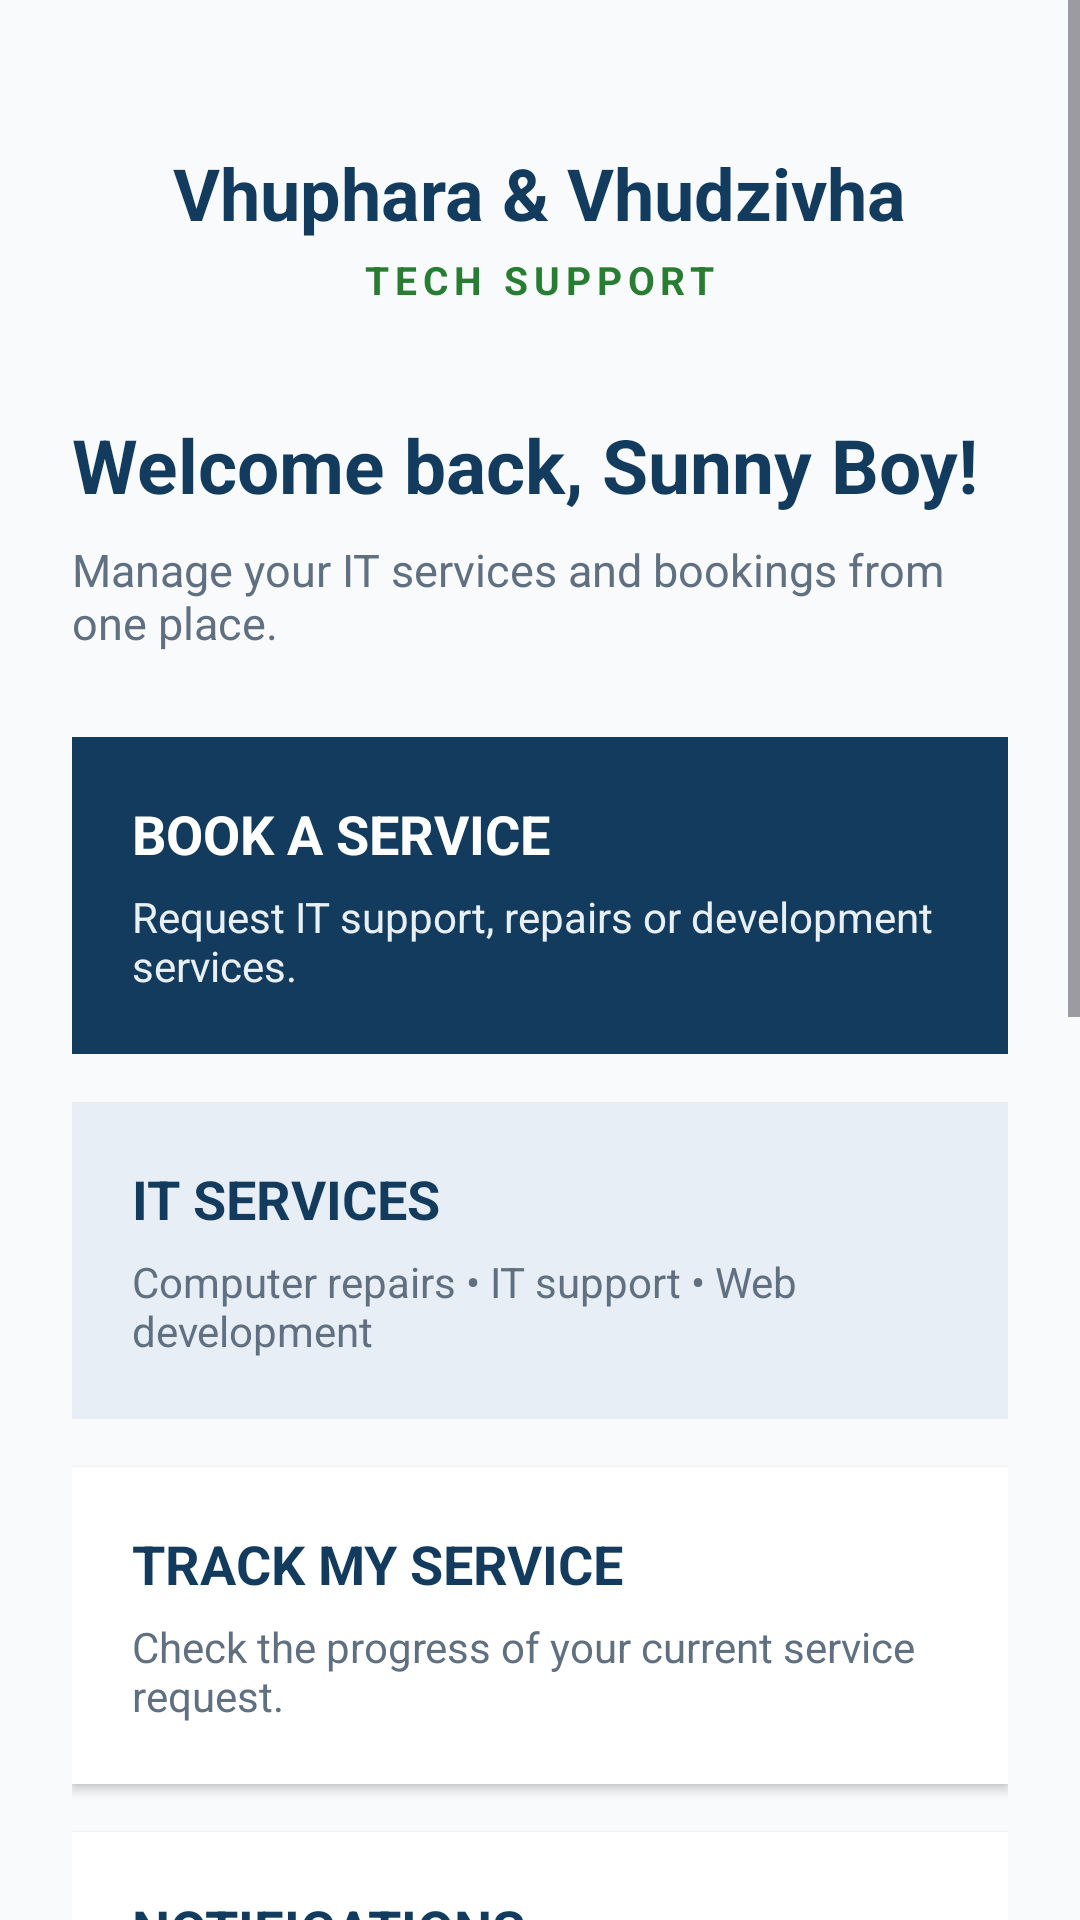

Layout XML and referenced resources for this Android screen:
<!-- AndroidManifest.xml: application theme Theme.VhupharaVhudzivhaTechSupport -->
<!-- res/layout/activity_main.xml -->
<?xml version="1.0" encoding="utf-8"?>
<ScrollView
    xmlns:android="http://schemas.android.com/apk/res/android"
    android:layout_width="match_parent"
    android:layout_height="match_parent"
    android:background="#F8FAFC"
    android:fillViewport="true">

    <LinearLayout
        android:layout_width="match_parent"
        android:layout_height="wrap_content"
        android:orientation="vertical"
        android:padding="24dp">

        
        <TextView
            android:id="@+id/tvDashboardCompany"
            android:layout_width="wrap_content"
            android:layout_height="wrap_content"
            android:layout_gravity="center_horizontal"
            android:layout_marginTop="24dp"
            android:text="Vhuphara &amp; Vhudzivha"
            android:textColor="#123B5D"
            android:textSize="24sp"
            android:textStyle="bold" />

        <TextView
            android:id="@+id/tvDashboardType"
            android:layout_width="wrap_content"
            android:layout_height="wrap_content"
            android:layout_gravity="center_horizontal"
            android:layout_marginTop="4dp"
            android:letterSpacing="0.15"
            android:text="TECH SUPPORT"
            android:textColor="#287D32"
            android:textSize="13sp"
            android:textStyle="bold" />

        
        <TextView
            android:id="@+id/tvDashboardWelcome"
            android:layout_width="match_parent"
            android:layout_height="wrap_content"
            android:layout_marginTop="36dp"
            android:text="Welcome back, Sunny Boy!"
            android:textColor="#123B5D"
            android:textSize="25sp"
            android:textStyle="bold" />

        <TextView
            android:id="@+id/tvDashboardSubtitle"
            android:layout_width="match_parent"
            android:layout_height="wrap_content"
            android:layout_marginTop="8dp"
            android:text="Manage your IT services and bookings from one place."
            android:textColor="#607080"
            android:textSize="15sp" />

        
        <LinearLayout
            android:id="@+id/cardBookService"
            android:layout_width="match_parent"
            android:layout_height="wrap_content"
            android:layout_marginTop="28dp"
            android:background="#123B5D"
            android:clickable="true"
            android:focusable="true"
            android:orientation="vertical"
            android:padding="20dp">

            <TextView
                android:layout_width="wrap_content"
                android:layout_height="wrap_content"
                android:text="BOOK A SERVICE"
                android:textColor="#FFFFFF"
                android:textSize="18sp"
                android:textStyle="bold" />

            <TextView
                android:layout_width="wrap_content"
                android:layout_height="wrap_content"
                android:layout_marginTop="6dp"
                android:text="Request IT support, repairs or development services."
                android:textColor="#E8F0F6"
                android:textSize="14sp" />

        </LinearLayout>

        
        <LinearLayout
            android:id="@+id/cardServices"
            android:layout_width="match_parent"
            android:layout_height="wrap_content"
            android:layout_marginTop="16dp"
            android:background="#E7EEF5"
            android:clickable="true"
            android:focusable="true"
            android:orientation="vertical"
            android:padding="20dp">

            <TextView
                android:layout_width="wrap_content"
                android:layout_height="wrap_content"
                android:text="IT SERVICES"
                android:textColor="#123B5D"
                android:textSize="18sp"
                android:textStyle="bold" />

            <TextView
                android:layout_width="wrap_content"
                android:layout_height="wrap_content"
                android:layout_marginTop="6dp"
                android:text="Computer repairs • IT support • Web development"
                android:textColor="#607080"
                android:textSize="14sp" />

        </LinearLayout>

        
        <LinearLayout
            android:id="@+id/cardTrackService"
            android:layout_width="match_parent"
            android:layout_height="wrap_content"
            android:layout_marginTop="16dp"
            android:background="#FFFFFF"
            android:clickable="true"
            android:elevation="2dp"
            android:focusable="true"
            android:orientation="vertical"
            android:padding="20dp">

            <TextView
                android:layout_width="wrap_content"
                android:layout_height="wrap_content"
                android:text="TRACK MY SERVICE"
                android:textColor="#123B5D"
                android:textSize="18sp"
                android:textStyle="bold" />

            <TextView
                android:layout_width="wrap_content"
                android:layout_height="wrap_content"
                android:layout_marginTop="6dp"
                android:text="Check the progress of your current service request."
                android:textColor="#607080"
                android:textSize="14sp" />

        </LinearLayout>

        
        <LinearLayout
            android:id="@+id/cardNotifications"
            android:layout_width="match_parent"
            android:layout_height="wrap_content"
            android:layout_marginTop="16dp"
            android:background="#FFFFFF"
            android:clickable="true"
            android:elevation="2dp"
            android:focusable="true"
            android:orientation="vertical"
            android:padding="20dp">

            <TextView
                android:layout_width="wrap_content"
                android:layout_height="wrap_content"
                android:text="NOTIFICATIONS"
                android:textColor="#123B5D"
                android:textSize="18sp"
                android:textStyle="bold" />

            <TextView
                android:layout_width="wrap_content"
                android:layout_height="wrap_content"
                android:layout_marginTop="6dp"
                android:text="View updates about your bookings and services."
                android:textColor="#607080"
                android:textSize="14sp" />

        </LinearLayout>

        
        <LinearLayout
            android:id="@+id/cardMessages"
            android:layout_width="match_parent"
            android:layout_height="wrap_content"
            android:layout_marginTop="16dp"
            android:background="#FFFFFF"
            android:clickable="true"
            android:elevation="2dp"
            android:focusable="true"
            android:orientation="vertical"
            android:padding="20dp">

            <TextView
                android:layout_width="wrap_content"
                android:layout_height="wrap_content"
                android:text="MESSAGES"
                android:textColor="#123B5D"
                android:textSize="18sp"
                android:textStyle="bold" />

            <TextView
                android:layout_width="wrap_content"
                android:layout_height="wrap_content"
                android:layout_marginTop="6dp"
                android:text="Communicate with the Vhuphara support team."
                android:textColor="#607080"
                android:textSize="14sp" />

        </LinearLayout>

        
        <LinearLayout
            android:id="@+id/cardRewards"
            android:layout_width="match_parent"
            android:layout_height="wrap_content"
            android:layout_marginTop="16dp"
            android:background="#FFFFFF"
            android:clickable="true"
            android:elevation="2dp"
            android:focusable="true"
            android:orientation="vertical"
            android:padding="20dp">

            <TextView
                android:layout_width="wrap_content"
                android:layout_height="wrap_content"
                android:text="REWARDS &amp; REVIEWS"
                android:textColor="#123B5D"
                android:textSize="18sp"
                android:textStyle="bold" />

            <TextView
                android:layout_width="wrap_content"
                android:layout_height="wrap_content"
                android:layout_marginTop="6dp"
                android:text="View your rewards and rate completed services."
                android:textColor="#607080"
                android:textSize="14sp" />

        </LinearLayout>

        
        <LinearLayout
            android:id="@+id/cardSettings"
            android:layout_width="match_parent"
            android:layout_height="wrap_content"
            android:layout_marginTop="16dp"
            android:background="#FFFFFF"
            android:clickable="true"
            android:elevation="2dp"
            android:focusable="true"
            android:orientation="vertical"
            android:padding="20dp">

            <TextView
                android:layout_width="wrap_content"
                android:layout_height="wrap_content"
                android:text="SETTINGS"
                android:textColor="#123B5D"
                android:textSize="18sp"
                android:textStyle="bold" />

            <TextView
                android:layout_width="wrap_content"
                android:layout_height="wrap_content"
                android:layout_marginTop="6dp"
                android:text="Manage your profile and application preferences."
                android:textColor="#607080"
                android:textSize="14sp" />

        </LinearLayout>

        
        <Button
            android:id="@+id/btnLogout"
            android:layout_width="match_parent"
            android:layout_height="55dp"
            android:layout_marginTop="24dp"
            android:layout_marginBottom="24dp"
            android:backgroundTint="#123B5D"
            android:text="LOGOUT"
            android:textColor="#FFFFFF"
            android:textStyle="bold" />

    </LinearLayout>

</ScrollView>
<!-- resources referenced by this layout -->
<resources>
  <style name="Theme.VhupharaVhudzivhaTechSupport" parent="Base.Theme.VhupharaVhudzivhaTechSupport" />
  <style name="Base.Theme.VhupharaVhudzivhaTechSupport" parent="Theme.Material3.DayNight.NoActionBar">
          
          
      </style>
</resources>
